Photos from the image-classification dataset "Vegetable Images" in the GitHub repository VeggieHealth/ML-Projects. Its 13 classes are: Cassava_leaves, Enoki_mushrooms, Gnetum_gnemon, Jamur_Kancing, Red Spinach, Spinach, bayam_hijau, bean_sprouts, sawi_hijau, sawi_putih, spinach, string_bean, water_spinach.

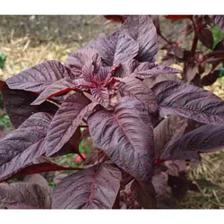
Label: Spinach

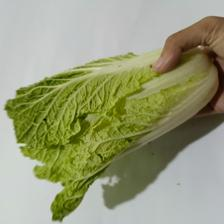
Label: sawi_putih

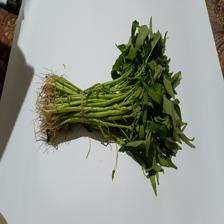
Label: water_spinach

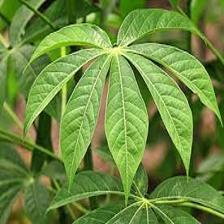
Label: Cassava_leaves

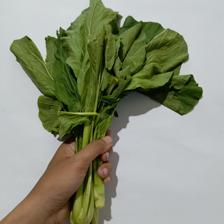
Label: sawi_hijau

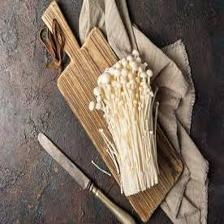
Label: Enoki_mushrooms
